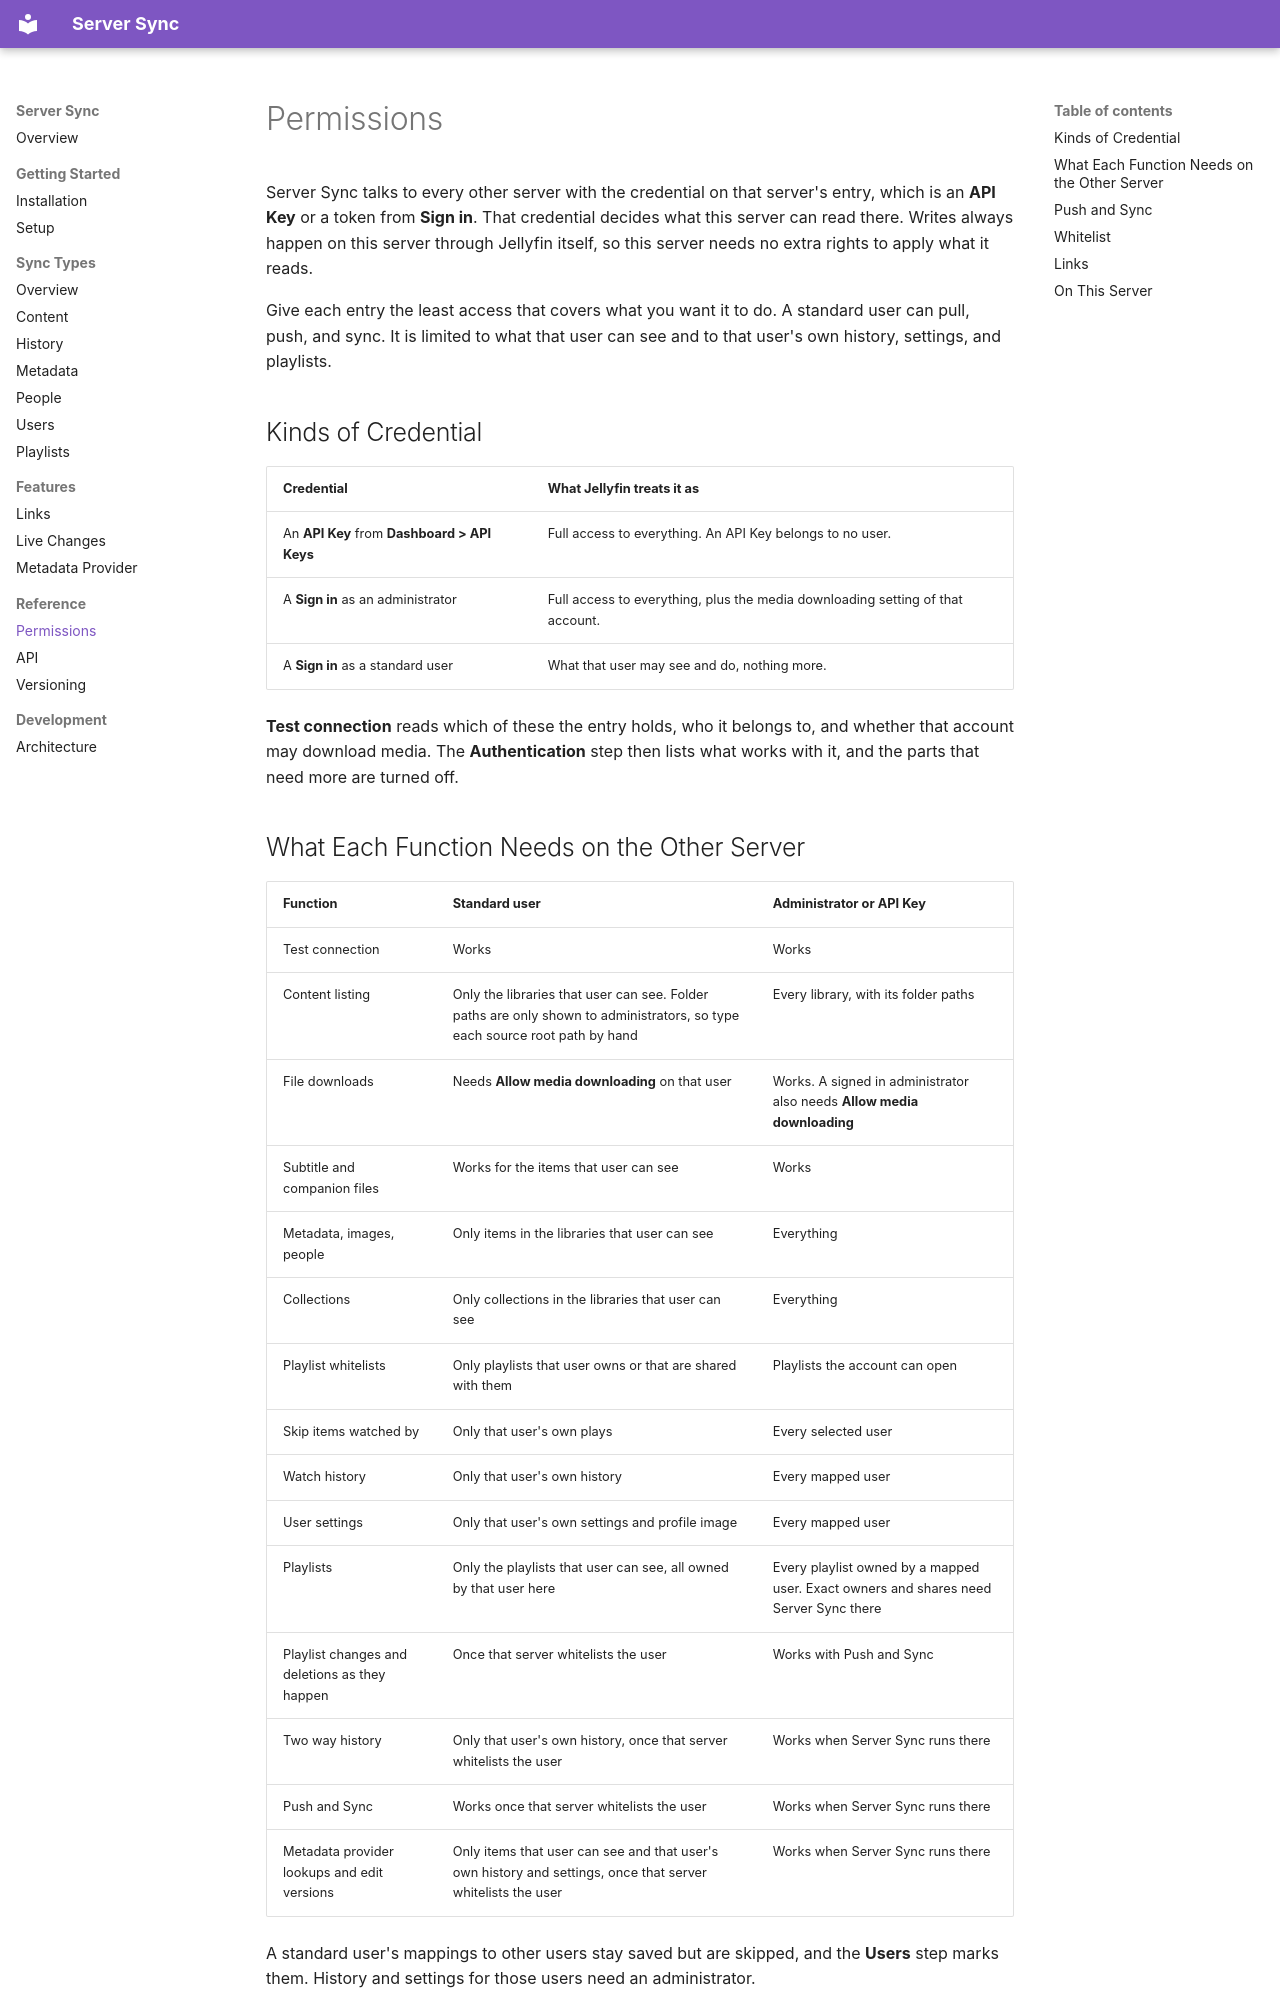

repository: JPKribs/jellyfin-plugin-serversync · page: Permissions/index.html · generator: mkdocs

# Permissions

Server Sync talks to every other server with the credential on that server's entry, which is an **API Key** or a token from **Sign in**. That credential decides what this server can read there. Writes always happen on this server through Jellyfin itself, so this server needs no extra rights to apply what it reads.

Give each entry the least access that covers what you want it to do. A standard user can pull, push, and sync. It is limited to what that user can see and to that user's own history, settings, and playlists.

## Kinds of Credential

| Credential | What Jellyfin treats it as |
| :--- | :--- |
| An **API Key** from **Dashboard > API Keys** | Full access to everything. An API Key belongs to no user. |
| A **Sign in** as an administrator | Full access to everything, plus the media downloading setting of that account. |
| A **Sign in** as a standard user | What that user may see and do, nothing more. |

**Test connection** reads which of these the entry holds, who it belongs to, and whether that account may download media. The **Authentication** step then lists what works with it, and the parts that need more are turned off.
